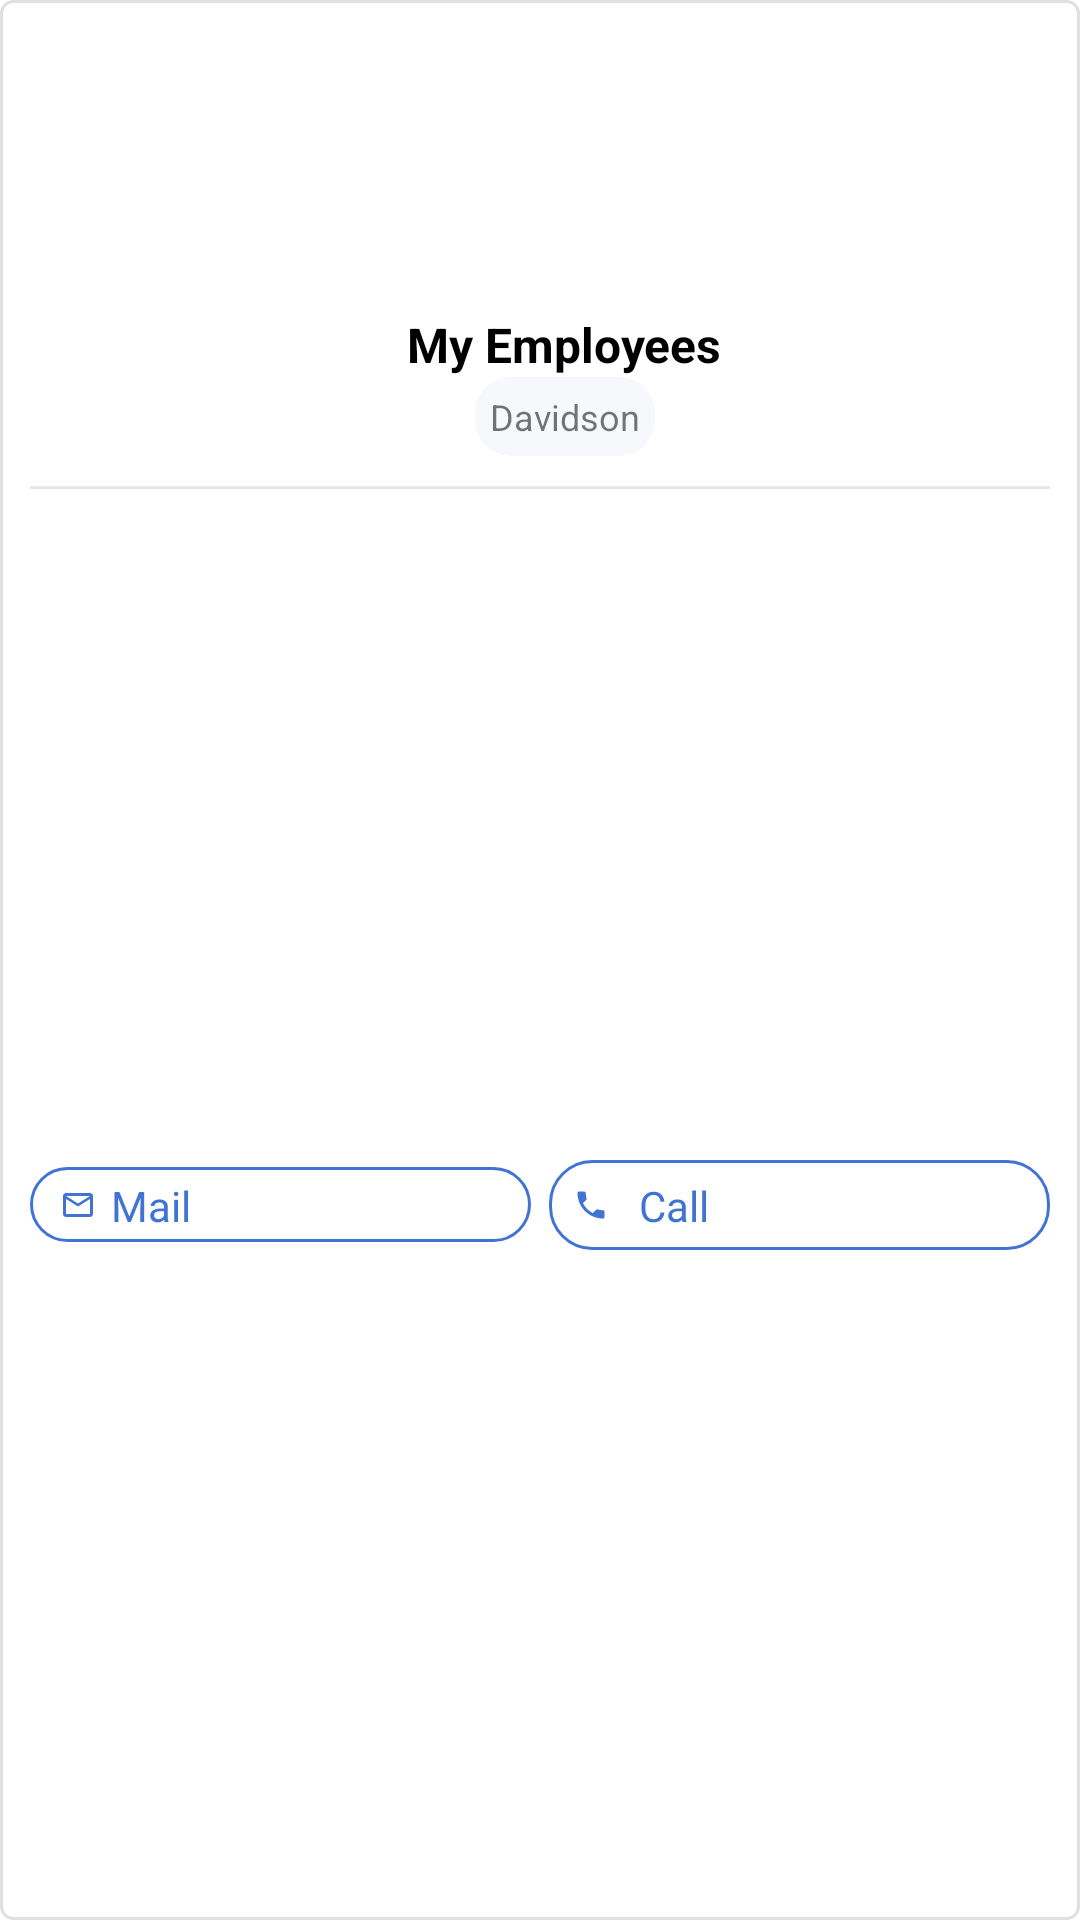

Produce the Android XML layout that renders to this screen, including the resource entries it uses.
<!-- AndroidManifest.xml: application theme Theme.MyEmployees -->
<!-- res/layout/employee_adapter.xml -->
<?xml version="1.0" encoding="utf-8"?>
<androidx.constraintlayout.widget.ConstraintLayout xmlns:android="http://schemas.android.com/apk/res/android"
    xmlns:app="http://schemas.android.com/apk/res-auto"
    android:id="@+id/cardView"
    android:layout_width="150dp"
    android:layout_height="200dp"
    android:layout_marginStart="10dp"
    android:layout_marginEnd="5dp"
    android:layout_marginBottom="10dp"
    android:background="@drawable/my_adapter_inside">


    <ImageView
        android:id="@+id/imageView"
        android:layout_width="64dp"
        android:layout_height="64dp"
        android:layout_marginTop="30dp"
        app:layout_constraintEnd_toEndOf="parent"
        app:layout_constraintStart_toStartOf="parent"
        app:layout_constraintTop_toTopOf="parent" />

    <TextView
        android:id="@+id/name"
        android:layout_width="wrap_content"
        android:layout_height="wrap_content"
        android:layout_marginStart="16dp"
        android:text="My Employees"
        android:layout_marginTop="10dp"
        android:textColor="@color/black"
        android:textSize="16dp"
        android:textStyle="bold"
        app:layout_constraintEnd_toEndOf="@+id/imageView"
        app:layout_constraintStart_toStartOf="@+id/imageView"
        app:layout_constraintTop_toBottomOf="@+id/imageView" />

    <androidx.constraintlayout.widget.ConstraintLayout
        android:id="@+id/constraintLayout2"
        android:layout_width="wrap_content"
        android:layout_height="wrap_content"
        android:background="@drawable/my_adapter"
        app:layout_constraintEnd_toEndOf="@+id/name"
        app:layout_constraintStart_toStartOf="@+id/name"
        app:layout_constraintTop_toBottomOf="@+id/name">

        <TextView
            android:id="@+id/department"
            android:layout_width="wrap_content"
            android:layout_height="wrap_content"
            android:layout_margin="5dp"
            android:text="Davidson"
            android:textSize="12sp"
            app:layout_constraintBottom_toBottomOf="parent"
            app:layout_constraintEnd_toEndOf="parent"
            app:layout_constraintStart_toStartOf="parent"
            app:layout_constraintTop_toTopOf="parent" />
    </androidx.constraintlayout.widget.ConstraintLayout>

    <View
        android:id="@+id/view1"
        android:layout_width="match_parent"
        android:layout_height="1dp"
        android:layout_margin="10dp"
        android:background="#E7E7E7"
        app:layout_constraintEnd_toEndOf="parent"
        app:layout_constraintStart_toStartOf="parent"
        app:layout_constraintTop_toBottomOf="@+id/constraintLayout2" />












    <androidx.constraintlayout.widget.Guideline
        android:id="@+id/guideline"
        android:layout_width="wrap_content"
        android:layout_height="wrap_content"
        android:orientation="vertical"
        app:layout_constraintGuide_percent="0.5"/>

    <androidx.constraintlayout.widget.ConstraintLayout
        android:id="@+id/mailConstraintLayout"
        android:layout_width="0dp"
        android:layout_height="25dp"
        android:background="@drawable/button"
        android:layout_marginEnd="3dp"
        app:layout_constraintBottom_toBottomOf="parent"
        app:layout_constraintEnd_toStartOf="@+id/guideline"
        app:layout_constraintStart_toStartOf="@+id/view1"
        app:layout_constraintTop_toBottomOf="@+id/view1">

        <ImageView
            android:id="@+id/mailIcon"
            android:layout_width="wrap_content"
            android:layout_height="wrap_content"
            android:src="@drawable/baseline_mail_outline_24"
            android:layout_marginStart="10dp"
            app:layout_constraintBottom_toBottomOf="parent"
            app:layout_constraintStart_toStartOf="parent"
            app:layout_constraintTop_toTopOf="parent" />

        <TextView
            android:layout_width="wrap_content"
            android:layout_height="wrap_content"
            android:text="Mail"
            android:textColor="#4173D3"
            android:layout_marginStart="5dp"
            app:layout_constraintBottom_toBottomOf="@+id/mailIcon"
            app:layout_constraintStart_toEndOf="@+id/mailIcon"
            app:layout_constraintTop_toTopOf="@+id/mailIcon" />


    </androidx.constraintlayout.widget.ConstraintLayout>

    <androidx.constraintlayout.widget.ConstraintLayout
        android:id="@+id/callConstrainLayout"
        android:layout_width="0dp"
        android:layout_height="30dp"
        android:background="@drawable/button"
        android:layout_marginStart="3dp"
        app:layout_constraintBottom_toBottomOf="parent"
        app:layout_constraintEnd_toEndOf="@+id/view1"
        app:layout_constraintStart_toStartOf="@+id/guideline"
        app:layout_constraintTop_toBottomOf="@+id/view1">

        <ImageView
            android:id="@+id/callIcon"
            android:layout_width="wrap_content"
            android:layout_height="wrap_content"
            android:layout_marginStart="8dp"
            android:src="@drawable/baseline_local_phone_24"
            app:layout_constraintBottom_toBottomOf="parent"
            app:layout_constraintStart_toStartOf="parent"
            app:layout_constraintTop_toTopOf="parent" />

        <TextView
            android:layout_width="wrap_content"
            android:layout_height="wrap_content"
            android:text="Call"
            android:textColor="#4173D3"
            android:layout_marginStart="10dp"
            app:layout_constraintBottom_toBottomOf="@+id/callIcon"
            app:layout_constraintStart_toEndOf="@+id/callIcon"
            app:layout_constraintTop_toTopOf="@+id/callIcon" />


    </androidx.constraintlayout.widget.ConstraintLayout>

</androidx.constraintlayout.widget.ConstraintLayout>
<!-- resources referenced by this layout -->
<resources>
  <color name="black">#FF000000</color>
  <!-- drawable baseline_local_phone_24 (drawable) -->
  <vector android:height="12dp" android:tint="#4173D3"
      android:viewportHeight="24" android:viewportWidth="24"
      android:width="12dp" xmlns:android="http://schemas.android.com/apk/res/android">
      <path android:fillColor="@android:color/white" android:pathData="M6.62,10.79c1.44,2.83 3.76,5.14 6.59,6.59l2.2,-2.2c0.27,-0.27 0.67,-0.36 1.02,-0.24 1.12,0.37 2.33,0.57 3.57,0.57 0.55,0 1,0.45 1,1V20c0,0.55 -0.45,1 -1,1 -9.39,0 -17,-7.61 -17,-17 0,-0.55 0.45,-1 1,-1h3.5c0.55,0 1,0.45 1,1 0,1.25 0.2,2.45 0.57,3.57 0.11,0.35 0.03,0.74 -0.25,1.02l-2.2,2.2z"/>
  </vector>
  <!-- drawable baseline_mail_outline_24 (drawable) -->
  <vector android:height="12dp" android:tint="#4173D3"
      android:viewportHeight="24" android:viewportWidth="24"
      android:width="12dp" xmlns:android="http://schemas.android.com/apk/res/android">
      <path android:fillColor="@android:color/white" android:pathData="M20,4L4,4c-1.1,0 -1.99,0.9 -1.99,2L2,18c0,1.1 0.9,2 2,2h16c1.1,0 2,-0.9 2,-2L22,6c0,-1.1 -0.9,-2 -2,-2zM20,18L4,18L4,8l8,5 8,-5v10zM12,11L4,6h16l-8,5z"/>
  </vector>
  <!-- drawable button (drawable) -->
  <shape xmlns:android="http://schemas.android.com/apk/res/android"
      android:shape="rectangle">
  
      <stroke
          android:width="1dp"
          android:color="#4173D3" />
  
      <corners android:radius="14dp" />
  
  </shape>
  <!-- drawable my_adapter (drawable) -->
  <shape xmlns:android="http://schemas.android.com/apk/res/android"
  
      android:shape="rectangle">
  
  
      <corners android:radius="12dp" />
      <solid    android:color="#F6F8FC"/>
  
  
  </shape>
  <!-- drawable my_adapter_inside (drawable) -->
  <shape xmlns:android="http://schemas.android.com/apk/res/android"
      android:shape="rectangle">
  
      <stroke
          android:width="1dp"
          android:color="#E0E0E0" />
  
      <corners android:radius="4dp" />
  
  </shape>
  <style name="Theme.MyEmployees" parent="Theme.MaterialComponents.Light.NoActionBar">
          
          <item name="colorPrimary">@color/purple_500</item>
          <item name="colorPrimaryVariant">@color/purple_700</item>
          <item name="colorOnPrimary">@color/white</item>
          
          <item name="colorSecondary">@color/blueColor</item>
          <item name="colorSecondaryVariant">@color/blueColor</item>
          <item name="colorOnSecondary">@color/white</item>
          
          <item name="android:statusBarColor">?attr/colorPrimaryVariant</item>
          
      </style>
  <color name="purple_500">#FF6200EE</color>
  <color name="purple_700">#FF3700B3</color>
  <color name="white">#FFFFFFFF</color>
  <color name="blueColor"> #4173D3</color>
</resources>
